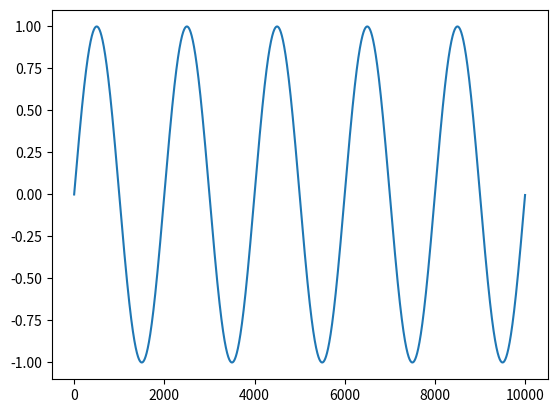

Write Python code to recreate this figure.

import numpy as np
import matplotlib.pyplot as plt


def fract(x: float) -> float:
  return x - np.floor(x)


def fractSin11(x: float) -> float:
  return fract(1e3 * math.sin(x))



l = np.arange(0.0, 10.0, 0.001, dtype=np.float32)

plt.plot(np.sin(l * np.pi))
plt.show()
